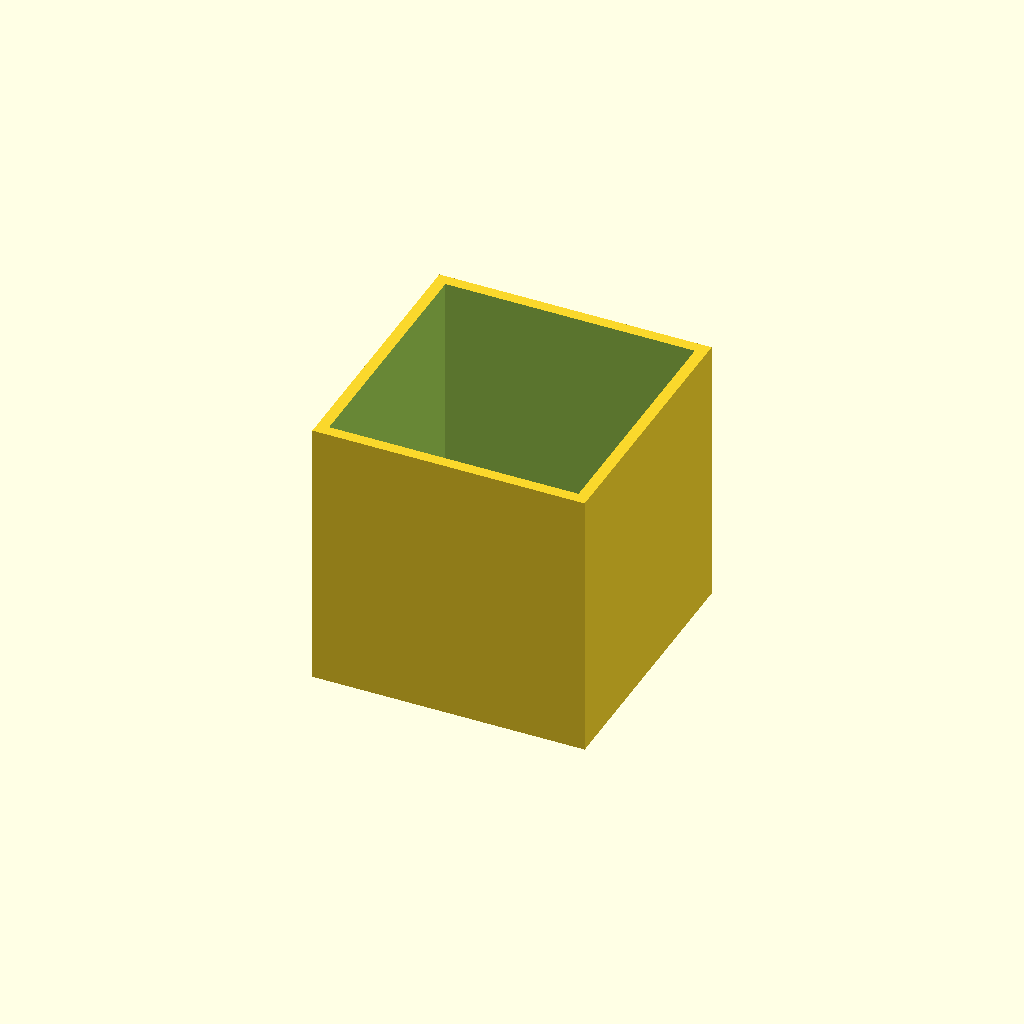
Cell 1: the model at its default parameters.
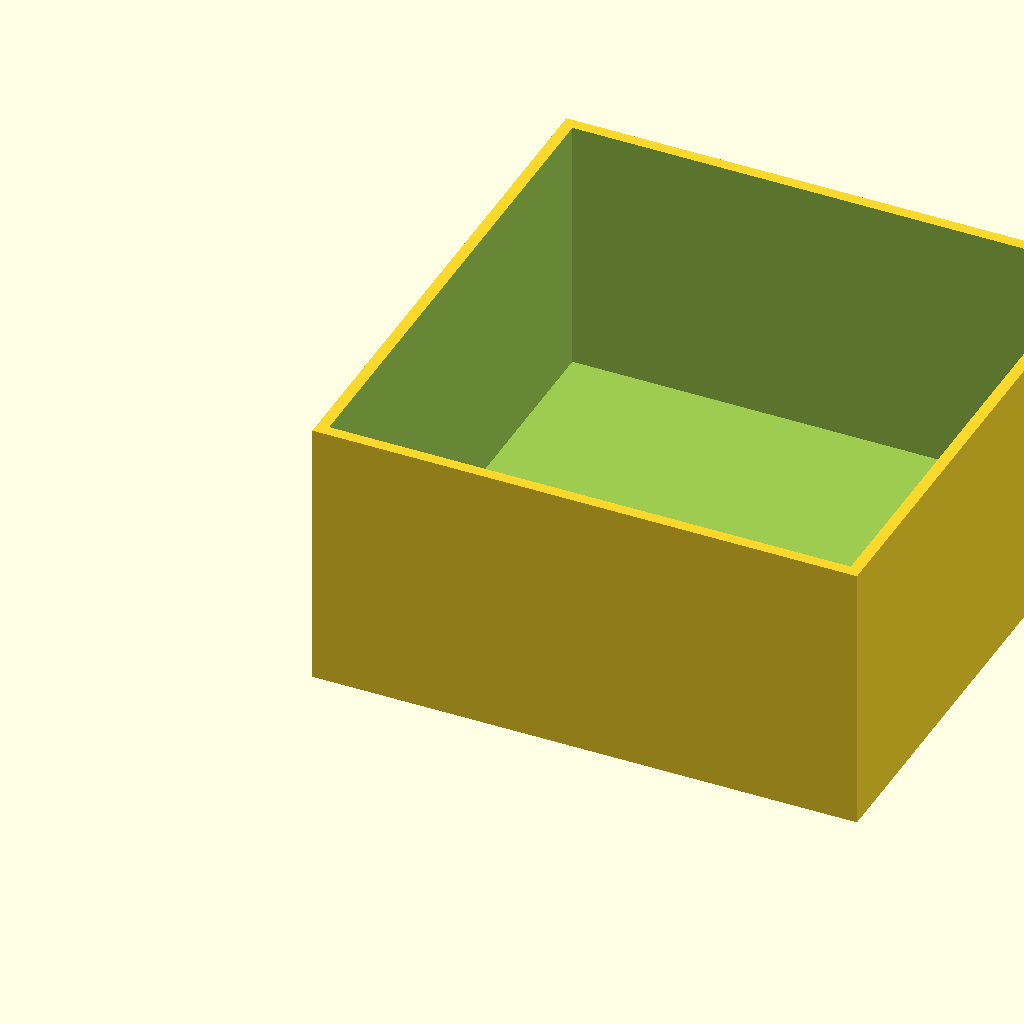
Cell 2: the same model with size = 40.
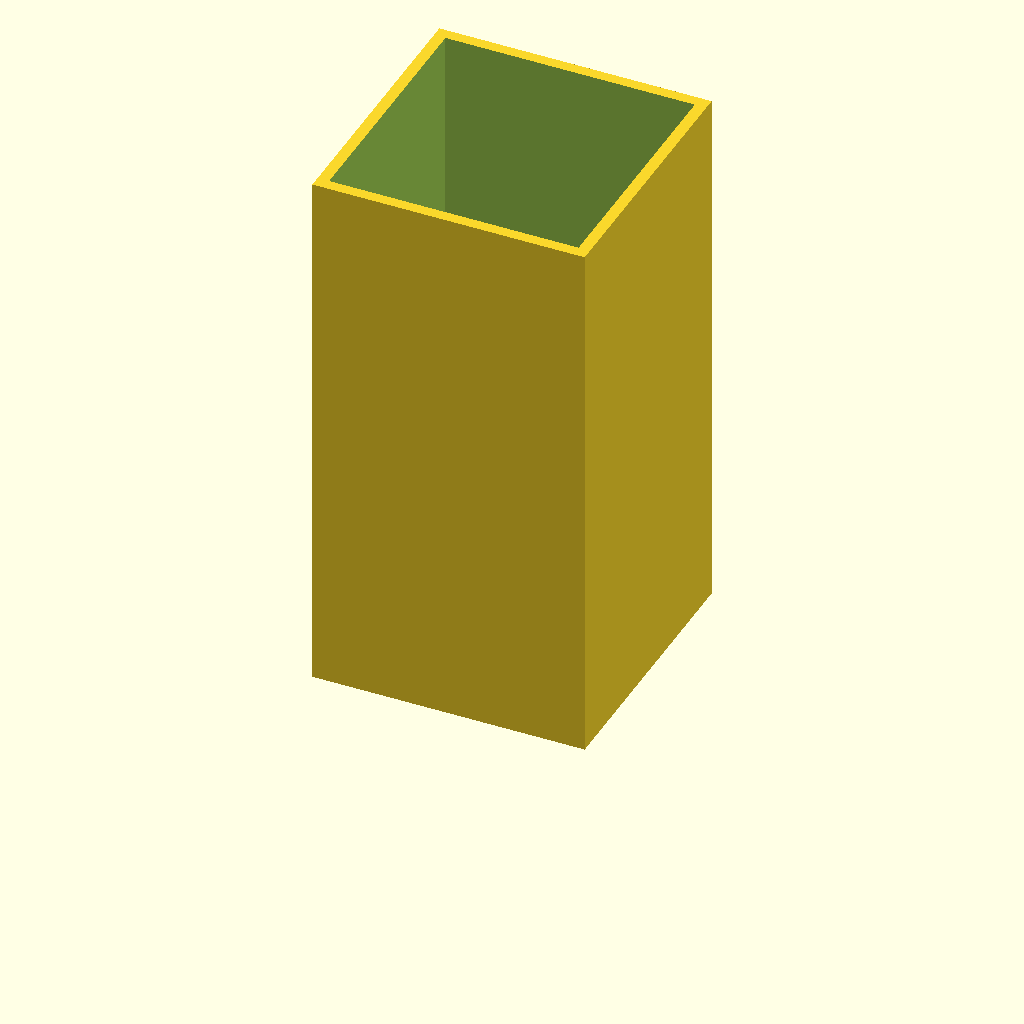
Cell 3 — height set to 40, the other parameters unchanged.
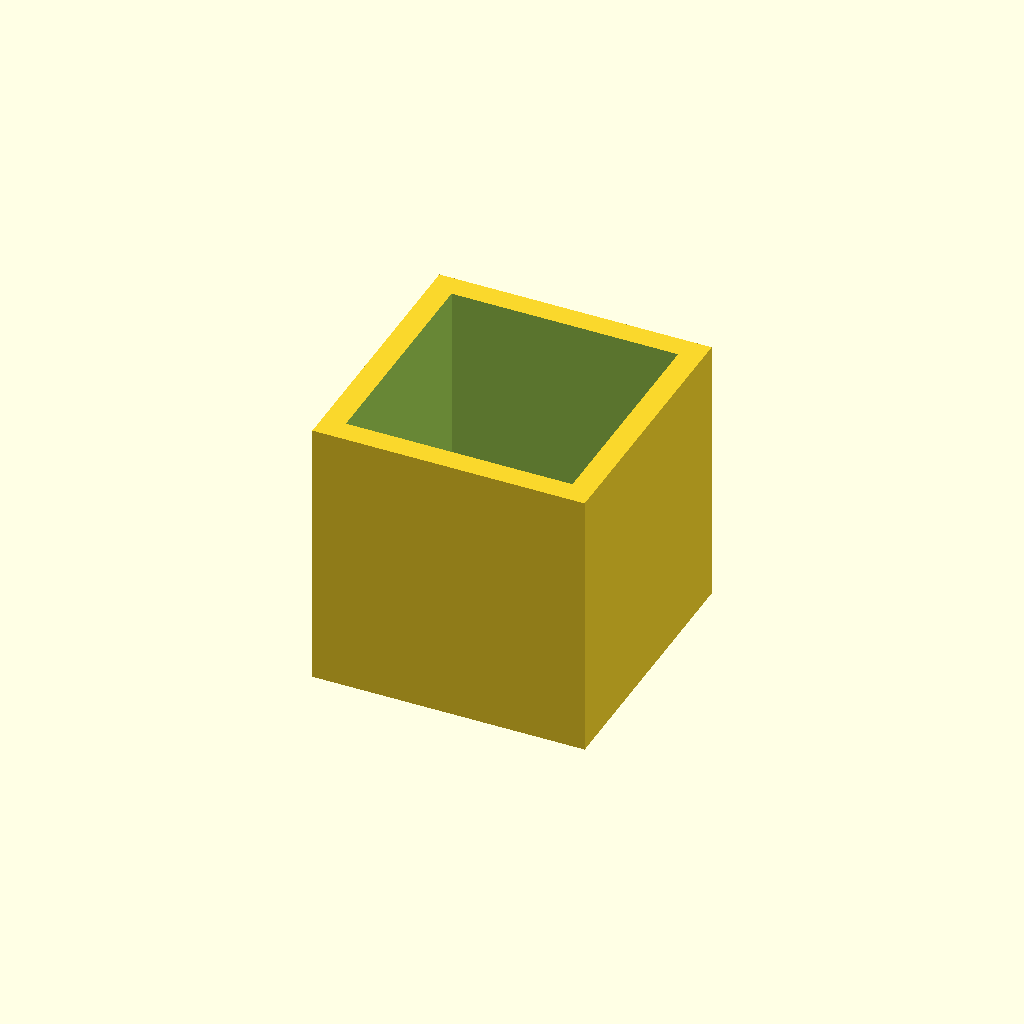
Cell 4: the same model with wall = 1.68.
All cells are drawn from one camera (rotation 55°, 0°, 25°, orthographic, colour scheme Cornfield), so only the parameter changes between them.
Source of the model, exercises/models/flow_cube.scad:
// ---------------------------------------------------------------
// flow_cube.scad  -  thin-wall open box for flow-ratio calibration
// Used in: Level 2 exercise L2-3
//
// Slice with: 2 walls (or 1 wall in "classic" mode), 0% infill,
// 0 top layers, and your normal layer height.  Measure the wall
// thickness at several points with calipers and compare it with the
// expected value (2 x line width).  Wall thickness that is thicker than
// expected = over-extrusion; thinner = under-extrusion.
// Units: millimeters.
// ---------------------------------------------------------------

size        = 20;     // outer edge length
height      = 20;     // outer height
wall        = 0.84;   // modeled wall thickness (2 x 0.42 mm line width)
bottom      = 1.0;    // solid floor so the walls are connected
corner_r    = 0;      // optional vertical corner radius (0 = sharp)
$fn         = 48;

module footprint(s) {
    if (corner_r > 0) {
        offset(r = corner_r) offset(delta = -corner_r) square(s);
    } else {
        square(s);
    }
}

difference() {
    linear_extrude(height) footprint(size);
    // open-top cavity
    translate([wall, wall, bottom])
        linear_extrude(height) footprint(size - 2 * wall);
}
Parameter table extracted from the source (name, type, default, range or options):
size: number, default 20
height: number, default 20
wall: number, default 0.84
bottom: number, default 1
corner_r: number, default 0
